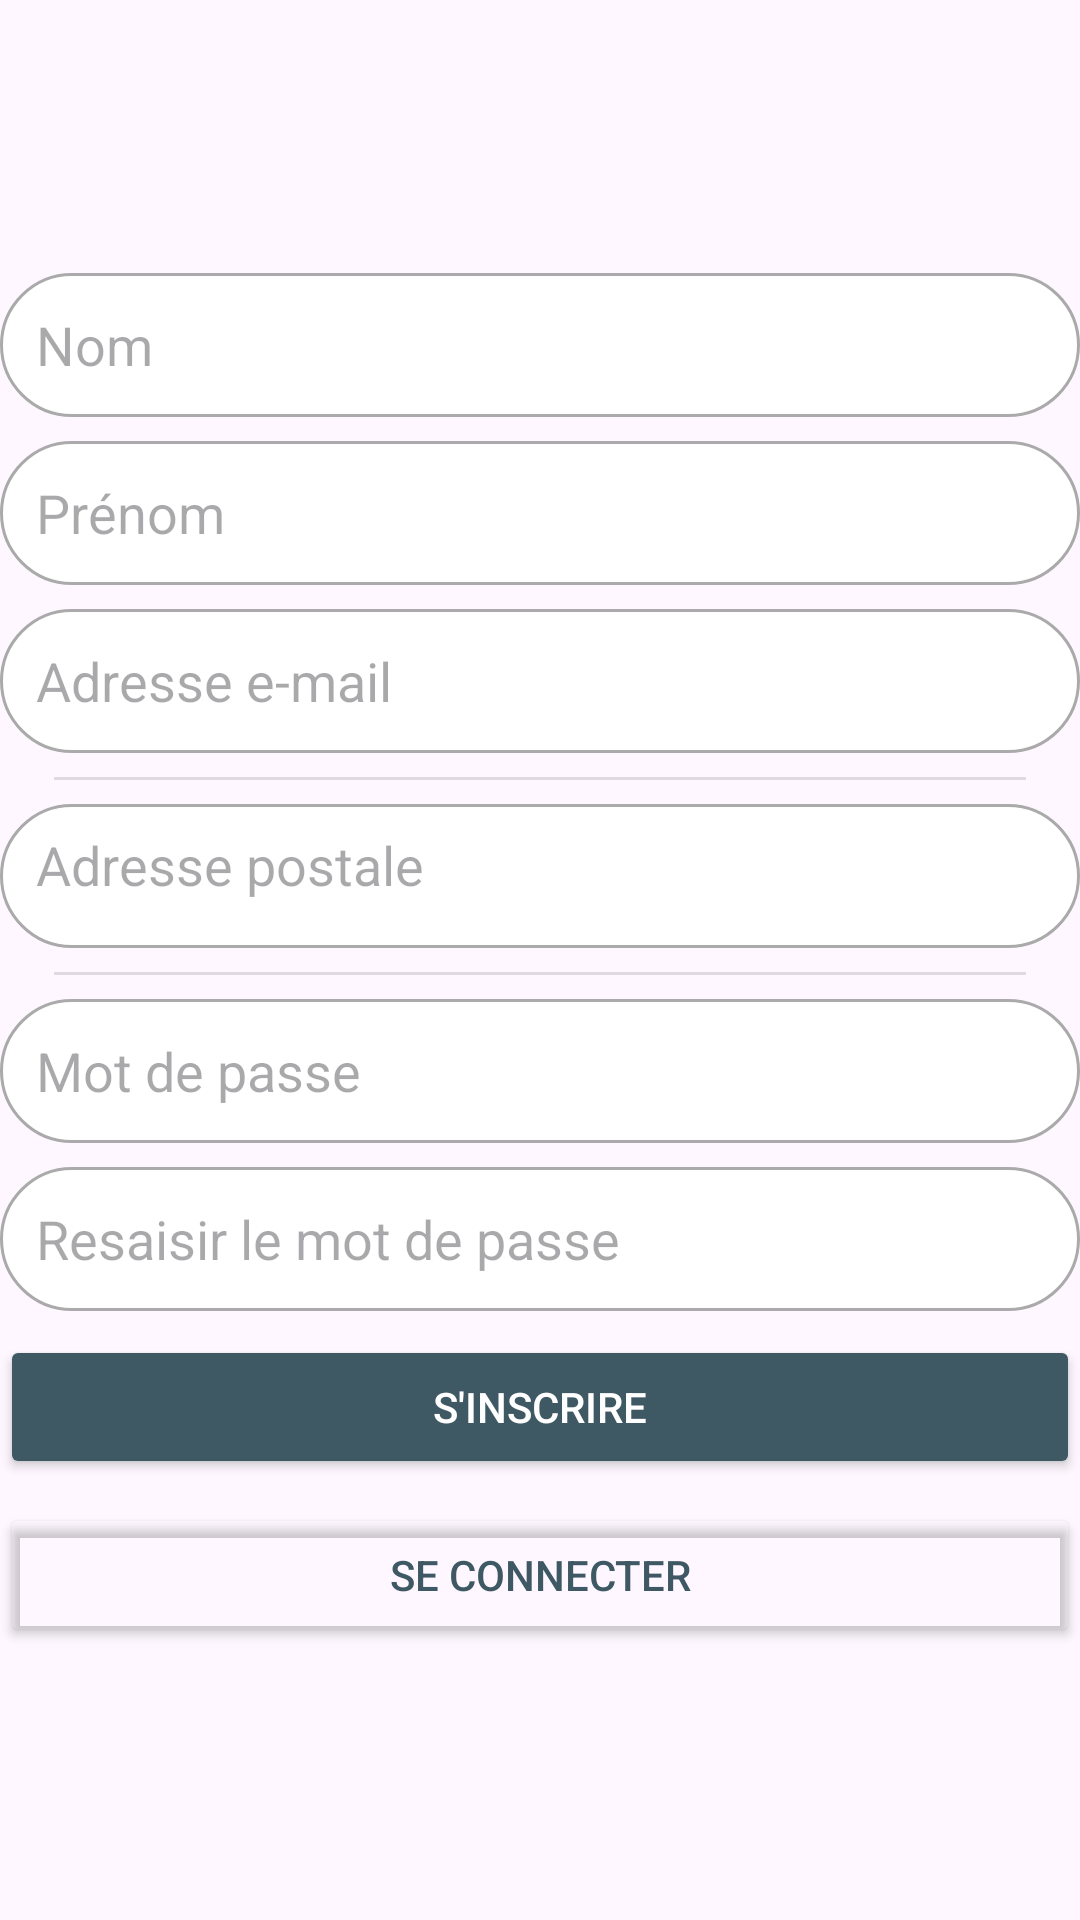

Layout XML and referenced resources for this Android screen:
<!-- AndroidManifest.xml: application theme Theme.TourneeCommercial -->
<!-- res/layout/signup_activity.xml -->
<?xml version="1.0" encoding="utf-8"?>
<LinearLayout xmlns:android="http://schemas.android.com/apk/res/android"
              android:layout_width="match_parent"
              android:layout_height="match_parent"
              android:layout_margin="@dimen/page_margin_default"
              android:gravity="center"
              android:orientation="vertical">

    <EditText
            android:id="@+id/editText_name"
            style="@style/RoundedEditText"
            android:layout_width="match_parent"
            android:autofillHints="name"
            android:inputType="text"
            android:maxLength="50"
            android:hint="@string/last_name"/>

    <Space
            android:layout_width="match_parent"
            android:layout_height="@dimen/space_vertical"/>

    <EditText
            android:id="@+id/editText_firstname"
            android:autofillHints="name"
            style="@style/RoundedEditText"
            android:layout_width="match_parent"
            android:inputType="text"
            android:maxLength="50"
            android:hint="@string/first_name"/>

    <Space
            android:layout_width="match_parent"
            android:layout_height="@dimen/space_vertical"/>

    <EditText
            android:id="@+id/editText_email"
            android:autofillHints="emailAddress"
            style="@style/RoundedEditText"
            android:layout_width="match_parent"
            android:inputType="textEmailAddress"
            android:maxLength="300"
            android:hint="@string/email"/>

    <View
            style="@style/Separator"
            android:layout_width="match_parent"/>

    <TextView
            android:id="@+id/textView_address"
            android:layout_width="match_parent"
            style="@style/RoundedEditText"
            android:hint="@string/address"
            android:drawableEnd="@drawable/baseline_expand_more_24"/>

    <View
            style="@style/Separator"
            android:layout_width="match_parent"/>

    <EditText
            android:id="@+id/editText_password"
            android:autofillHints="password"
            style="@style/RoundedEditText"
            android:layout_width="match_parent"
            android:inputType="textPassword"
            android:maxLength="50"
            android:hint="@string/password"/>

    <Space
            android:layout_width="match_parent"
            android:layout_height="@dimen/space_vertical"/>

    <EditText
            android:id="@+id/editText_passwordConfirmation"
            android:autofillHints="password"
            style="@style/RoundedEditText"
            android:layout_width="match_parent"
            android:inputType="textPassword"
            android:maxLength="50"
            android:hint="@string/confirm_password"/>

    <Space
            android:layout_width="match_parent"
            android:layout_height="@dimen/space_vertical"/>

    <Button
            android:id="@+id/button_signup"
            style="@style/PrimaryButton"
            android:layout_width="match_parent"
            android:layout_height="wrap_content"
            android:text="@string/signup"/>

    <Space
            android:layout_width="match_parent"
            android:layout_height="@dimen/space_vertical"/>

    <Button
            android:id="@+id/button_login"
            style="@style/SecondaryButton"
            android:layout_width="match_parent"
            android:layout_height="wrap_content"
            android:text="@string/login"/>
</LinearLayout>
<!-- resources referenced by this layout -->
<resources>
  <dimen name="page_margin_default">10dp</dimen>
  <dimen name="space_vertical">8dp</dimen>
  <string name="address">Adresse postale</string>
  <string name="confirm_password">Resaisir le mot de passe</string>
  <string name="email">Adresse e-mail</string>
  <string name="first_name">Prénom</string>
  <string name="last_name">Nom</string>
  <string name="login">Se connecter</string>
  <string name="password">Mot de passe</string>
  <string name="signup">S\'inscrire</string>
  <style name="PrimaryButton">
          <item name="android:backgroundTint">@color/neutral_blue</item>
          <item name="android:textColor">@color/white</item>
      </style>
  <style name="RoundedEditText">
          <item name="android:layout_height">@dimen/text_size_edit</item>
          <item name="android:paddingStart">@dimen/padding_start_edit_text</item>
          <item name="android:background">@drawable/outline_edit_text</item>
          <item name="android:drawablePadding">@dimen/drawable_padding_edit_text</item>
          <item name="android:textColor">@color/black</item>
          <item name="android:textSize">@dimen/text_size_default</item>
      </style>
  <style name="SecondaryButton">
          <item name="android:backgroundTint">@color/transparent</item>
          <item name="android:textColor">@color/neutral_blue</item>
          <item name="android:strokeColor">@color/neutral_blue</item>
          <item name="android:strokeWidth">@dimen/size_one</item>
          <item name="strokeColor">@color/neutral_blue</item>
          <item name="strokeWidth">@dimen/size_one</item>
      </style>
  <style name="Separator" parent="TextAppearance.AppCompat">
          <item name="android:layout_width">match_parent</item>
          <item name="android:layout_height">@dimen/size_one</item>
          <item name="android:background">?android:attr/listDivider</item>
  
          <item name="android:layout_marginLeft">@dimen/separator_margin_horizontal</item>
          <item name="android:layout_marginRight">@dimen/separator_margin_horizontal</item>
  
          <item name="android:layout_marginTop">@dimen/separator_margin_vertical</item>
          <item name="android:layout_marginBottom">@dimen/separator_margin_vertical</item>
      </style>
  <style name="Theme.TourneeCommercial" parent="Base.Theme.TourneeCommercial" />
  <color name="neutral_blue">#3E5864</color>
  <color name="white">#FFFFFFFF</color>
  <dimen name="text_size_edit">48sp</dimen>
  <dimen name="padding_start_edit_text">12sp</dimen>
  <!-- drawable outline_edit_text (drawable) -->
  <?xml version="1.0" encoding="utf-8"?>
  <shape xmlns:android="http://schemas.android.com/apk/res/android">
      <solid android:color="@android:color/white"/> 
      <stroke
              android:width="@dimen/size_one"
              android:color="@color/edit_text_outline"/> 
      <corners android:radius="40dp"/> 
      <padding
              android:left="@dimen/drawable_size_edit_text"
              android:top="@dimen/drawable_size_edit_text"
              android:right="@dimen/drawable_size_edit_text"
              android:bottom="@dimen/drawable_size_edit_text"/> 
  </shape>
  <dimen name="drawable_padding_edit_text">7sp</dimen>
  <color name="black">#FF000000</color>
  <dimen name="text_size_default">18sp</dimen>
  <color name="transparent">#00000000</color>
  <dimen name="size_one">1dp</dimen>
  <dimen name="separator_margin_horizontal">18dp</dimen>
  <dimen name="separator_margin_vertical">8dp</dimen>
  <style name="Base.Theme.TourneeCommercial" parent="Theme.Material3.DayNight.NoActionBar">
          
          
      </style>
  <color name="edit_text_outline">#AAA</color>
  <dimen name="drawable_size_edit_text">8dp</dimen>
</resources>
